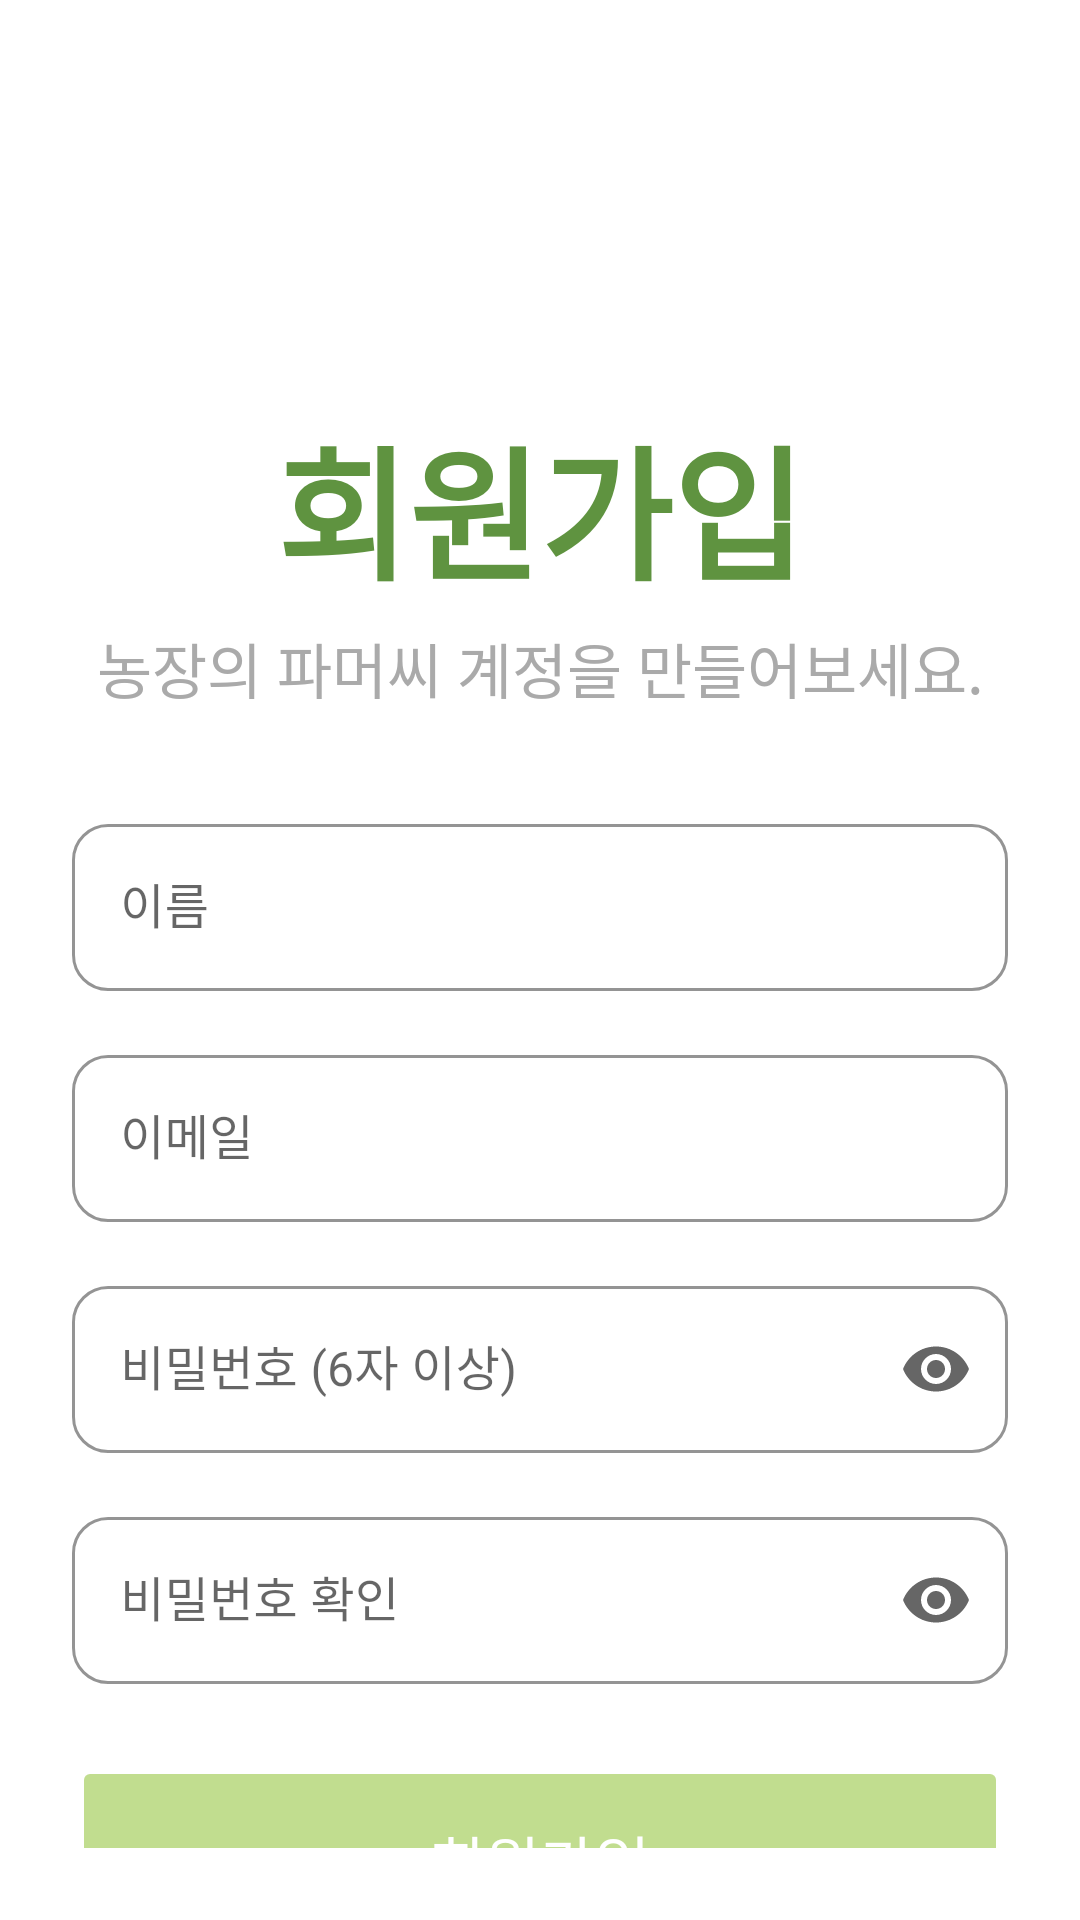

Produce the Android XML layout that renders to this screen, including the resource entries it uses.
<!-- AndroidManifest.xml: application theme Theme.AOS -->
<!-- res/layout/activity_sign_up.xml -->
<?xml version="1.0" encoding="utf-8"?>
<androidx.constraintlayout.widget.ConstraintLayout
    xmlns:android="http://schemas.android.com/apk/res/android"
    xmlns:app="http://schemas.android.com/apk/res-auto"
    android:layout_width="match_parent"
    android:layout_height="match_parent"
    android:background="@color/white"
    android:padding="24dp">

    
    <TextView
        android:id="@+id/titleText"
        android:layout_width="wrap_content"
        android:layout_height="wrap_content"
        android:layout_marginTop="110dp"
        android:text="회원가입"
        android:textSize="48sp"
        android:textStyle="bold"
        android:textColor="@color/primary_green"
        android:fontFamily="@font/paperlogy_5medium"
        app:layout_constraintStart_toStartOf="parent"
        app:layout_constraintEnd_toEndOf="parent"
        app:layout_constraintTop_toTopOf="parent"/>

    
    <TextView
        android:id="@+id/subtitleText"
        android:layout_width="wrap_content"
        android:layout_height="wrap_content"
        android:layout_marginTop="4dp"
        android:text="농장의 파머씨 계정을 만들어보세요."
        android:textSize="20sp"
        android:textColor="@color/gray"
        android:fontFamily="@font/paperlogy_5medium"
        app:layout_constraintStart_toStartOf="parent"
        app:layout_constraintEnd_toEndOf="parent"
        app:layout_constraintTop_toBottomOf="@id/titleText"/>

    
    <com.google.android.material.textfield.TextInputLayout
        android:id="@+id/nameInputLayout"
        android:layout_width="0dp"
        android:layout_height="wrap_content"
        android:layout_marginTop="32dp"
        android:hint="이름"
        style="@style/Widget.MaterialComponents.TextInputLayout.OutlinedBox"
        app:boxCornerRadiusTopStart="12dp"
        app:boxCornerRadiusTopEnd="12dp"
        app:boxCornerRadiusBottomStart="12dp"
        app:boxCornerRadiusBottomEnd="12dp"
        app:boxStrokeColor="@color/primary_green"
        app:hintTextColor="@color/primary_green"
        app:layout_constraintTop_toBottomOf="@id/subtitleText"
        app:layout_constraintStart_toStartOf="parent"
        app:layout_constraintEnd_toEndOf="parent">

        <com.google.android.material.textfield.TextInputEditText
            android:id="@+id/nameEditText"
            android:layout_width="match_parent"
            android:layout_height="wrap_content"
            android:fontFamily="@font/paperlogy_5medium"
            android:maxLines="1"/>
    </com.google.android.material.textfield.TextInputLayout>

    
    <com.google.android.material.textfield.TextInputLayout
        android:id="@+id/emailInputLayout"
        android:layout_width="0dp"
        android:layout_height="wrap_content"
        android:layout_marginTop="16dp"
        android:hint="이메일"
        style="@style/Widget.MaterialComponents.TextInputLayout.OutlinedBox"
        app:boxCornerRadiusTopStart="12dp"
        app:boxCornerRadiusTopEnd="12dp"
        app:boxCornerRadiusBottomStart="12dp"
        app:boxCornerRadiusBottomEnd="12dp"
        app:boxStrokeColor="@color/primary_green"
        app:hintTextColor="@color/primary_green"
        app:layout_constraintTop_toBottomOf="@id/nameInputLayout"
        app:layout_constraintStart_toStartOf="parent"
        app:layout_constraintEnd_toEndOf="parent">

        <com.google.android.material.textfield.TextInputEditText
            android:id="@+id/emailEditText"
            android:layout_width="match_parent"
            android:layout_height="wrap_content"
            android:inputType="textEmailAddress"
            android:fontFamily="@font/paperlogy_5medium"
            android:maxLines="1"/>
    </com.google.android.material.textfield.TextInputLayout>

    
    <com.google.android.material.textfield.TextInputLayout
        android:id="@+id/passwordInputLayout"
        android:layout_width="0dp"
        android:layout_height="wrap_content"
        android:layout_marginTop="16dp"
        android:hint="비밀번호 (6자 이상)"
        style="@style/Widget.MaterialComponents.TextInputLayout.OutlinedBox"
        app:boxCornerRadiusTopStart="12dp"
        app:boxCornerRadiusTopEnd="12dp"
        app:boxCornerRadiusBottomStart="12dp"
        app:boxCornerRadiusBottomEnd="12dp"
        app:boxStrokeColor="@color/primary_green"
        app:hintTextColor="@color/primary_green"
        app:endIconMode="password_toggle"
        app:layout_constraintTop_toBottomOf="@id/emailInputLayout"
        app:layout_constraintStart_toStartOf="parent"
        app:layout_constraintEnd_toEndOf="parent">

        <com.google.android.material.textfield.TextInputEditText
            android:id="@+id/passwordEditText"
            android:layout_width="match_parent"
            android:layout_height="wrap_content"
            android:inputType="textPassword"
            android:fontFamily="@font/paperlogy_5medium"
            android:maxLines="1"/>
    </com.google.android.material.textfield.TextInputLayout>

    
    <com.google.android.material.textfield.TextInputLayout
        android:id="@+id/confirmPasswordInputLayout"
        android:layout_width="0dp"
        android:layout_height="wrap_content"
        android:layout_marginTop="16dp"
        android:hint="비밀번호 확인"
        style="@style/Widget.MaterialComponents.TextInputLayout.OutlinedBox"
        app:boxCornerRadiusTopStart="12dp"
        app:boxCornerRadiusTopEnd="12dp"
        app:boxCornerRadiusBottomStart="12dp"
        app:boxCornerRadiusBottomEnd="12dp"
        app:boxStrokeColor="@color/primary_green"
        app:hintTextColor="@color/primary_green"
        app:endIconMode="password_toggle"
        app:layout_constraintTop_toBottomOf="@id/passwordInputLayout"
        app:layout_constraintStart_toStartOf="parent"
        app:layout_constraintEnd_toEndOf="parent">

        <com.google.android.material.textfield.TextInputEditText
            android:id="@+id/confirmPasswordEditText"
            android:layout_width="match_parent"
            android:layout_height="wrap_content"
            android:inputType="textPassword"
            android:fontFamily="@font/paperlogy_5medium"
            android:maxLines="1"/>
    </com.google.android.material.textfield.TextInputLayout>

    
    <Button
        android:id="@+id/signUpButton"
        android:layout_width="0dp"
        android:layout_height="70dp"
        android:layout_marginTop="24dp"
        android:text="회원가입"
        android:textSize="20sp"
        android:textColor="@android:color/white"
        android:fontFamily="@font/paperlogy_7bold"
        android:backgroundTint="@color/primary_light"
        android:stateListAnimator="@null"
        app:cornerRadius="28dp"
        app:layout_constraintTop_toBottomOf="@id/confirmPasswordInputLayout"
        app:layout_constraintStart_toStartOf="parent"
        app:layout_constraintEnd_toEndOf="parent"/>

    
    <TextView
        android:id="@+id/loginText"
        android:layout_width="wrap_content"
        android:layout_height="wrap_content"
        android:layout_marginTop="10dp"
        android:text="이미 계정이 있으신가요? 로그인"
        android:textSize="14sp"
        android:textColor="@color/gray"
        android:fontFamily="@font/paperlogy_5medium"
        app:layout_constraintTop_toBottomOf="@id/signUpButton"
        app:layout_constraintStart_toStartOf="parent"
        app:layout_constraintEnd_toEndOf="parent"/>

</androidx.constraintlayout.widget.ConstraintLayout>
<!-- resources referenced by this layout -->
<resources>
  <color name="gray">#AAAAAA</color>
  <color name="primary_green">#5F9340</color>
  <color name="primary_light">#C1DD8F</color>
  <color name="white">#FFFFFF</color>
  <style name="Theme.AOS" parent="Theme.MaterialComponents.Light.NoActionBar">
          <item name="colorPrimary">@color/primary_green</item>
          <item name="colorPrimaryVariant">@color/primary_green</item>
          <item name="colorOnPrimary">@android:color/white</item>
      </style>
</resources>
